Photos from the image-classification dataset "trash" in the GitHub repository nlhtrung00/jetson-project. Its 7 classes are: Coca-Cola, Fanta, Mirinda, Pepsi, Red Bull, Sprite, Sting.

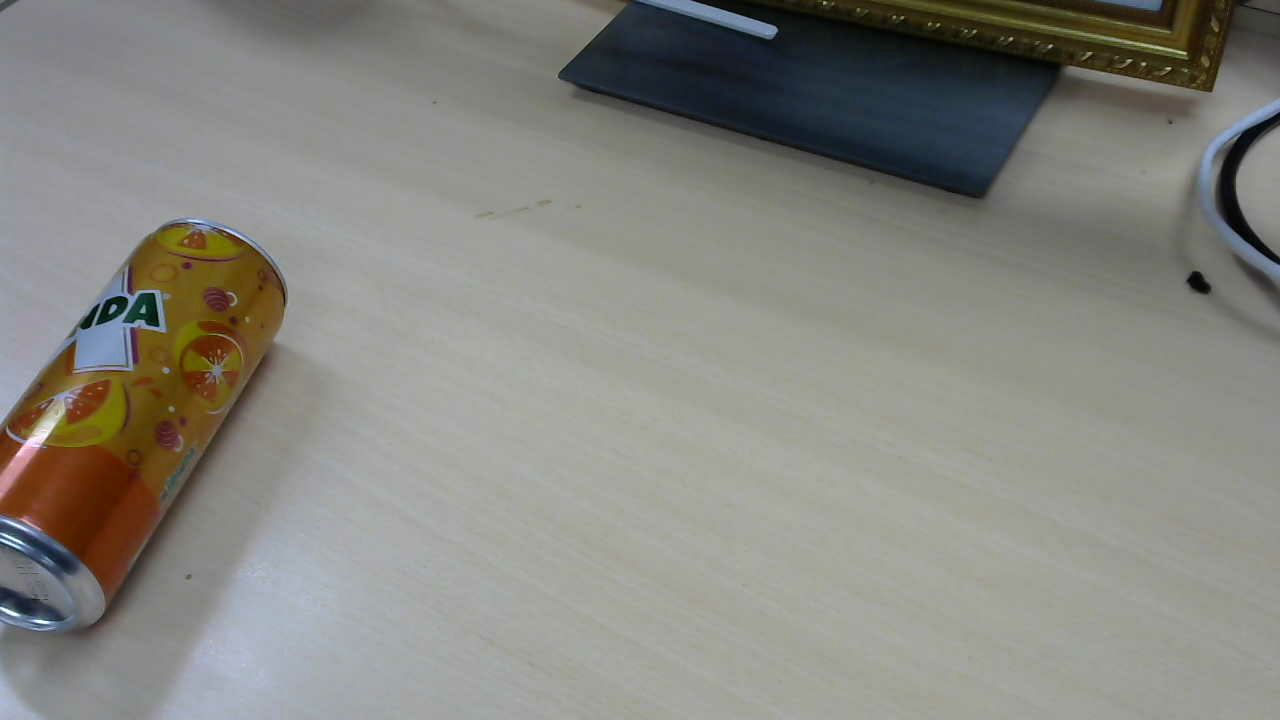
Label: Mirinda

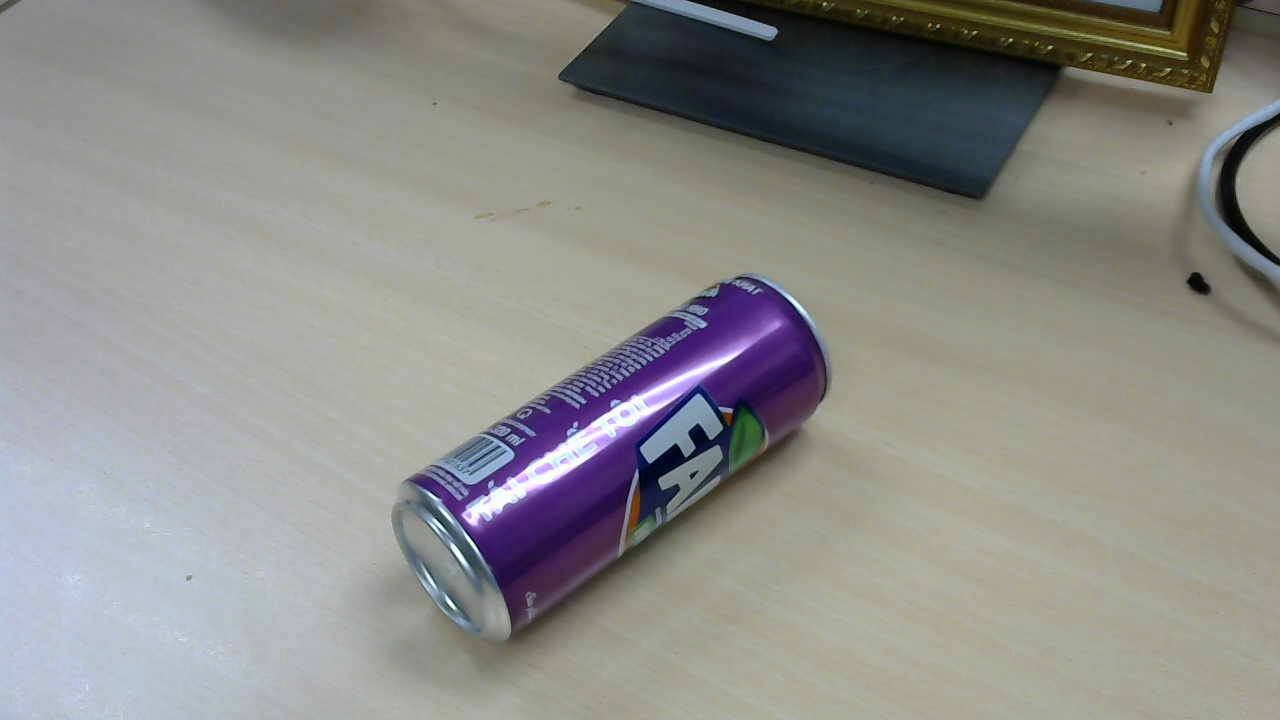
Label: Fanta

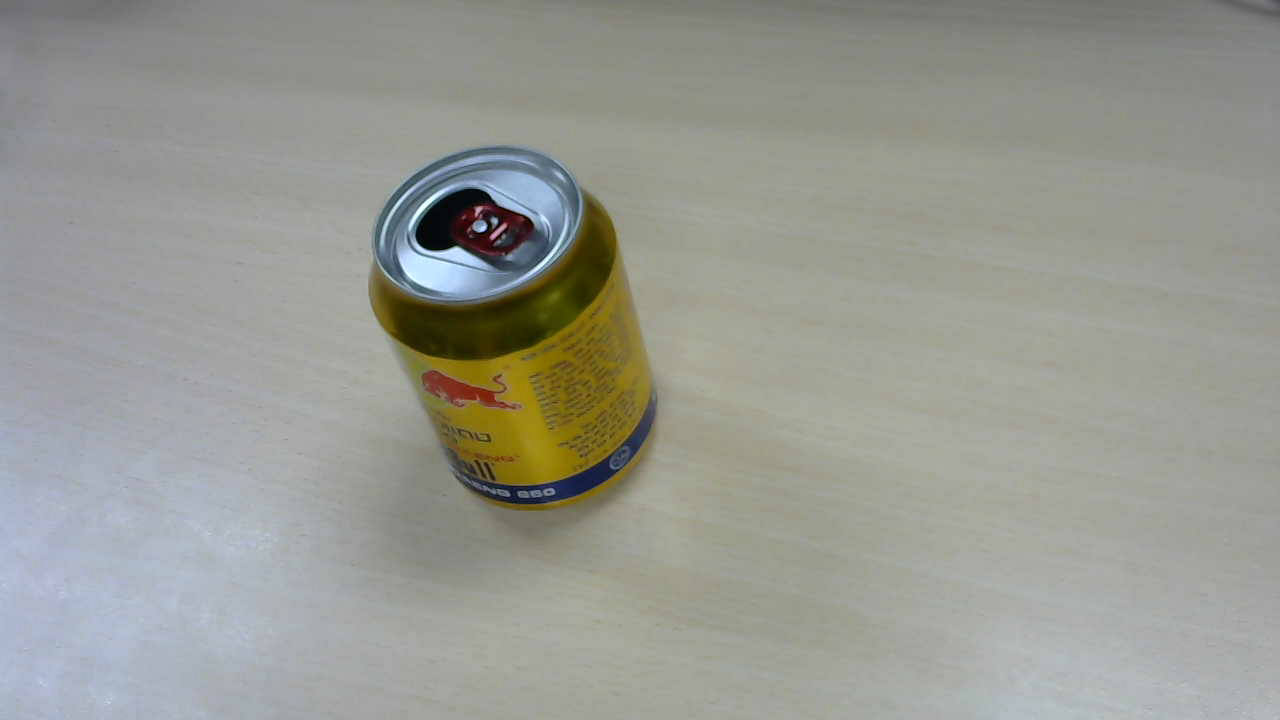
Label: Red Bull

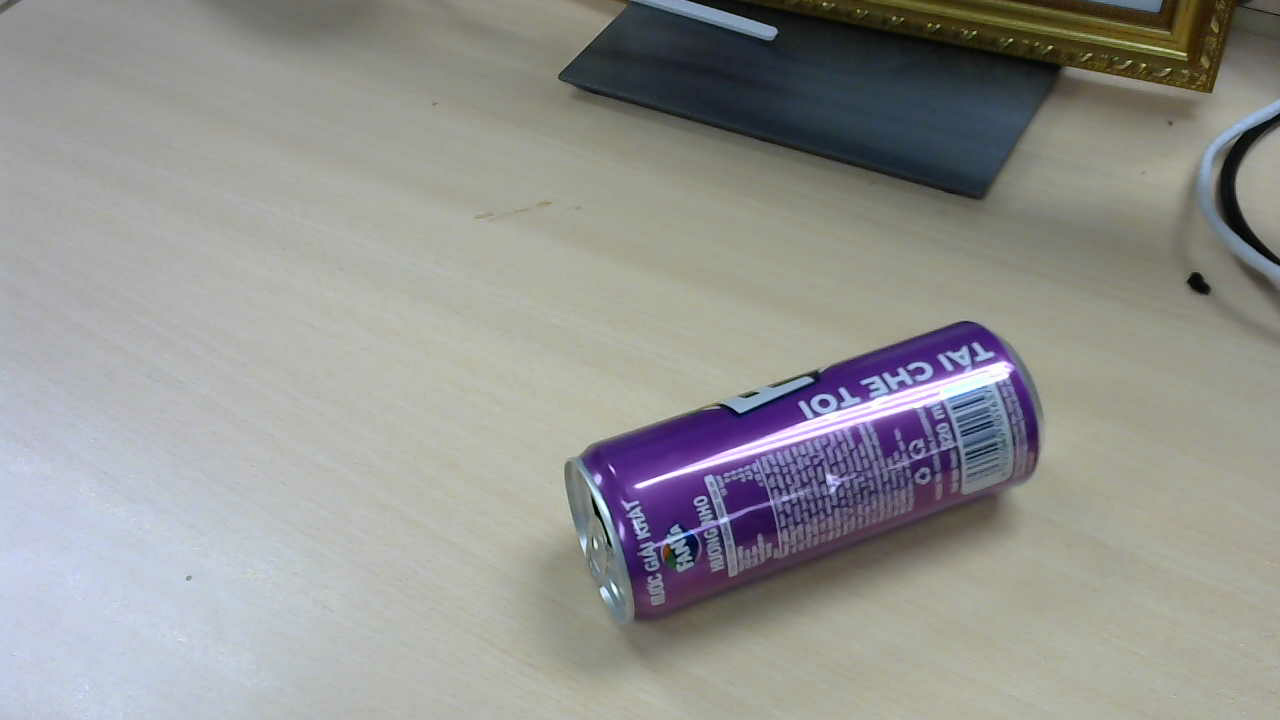
Label: Fanta

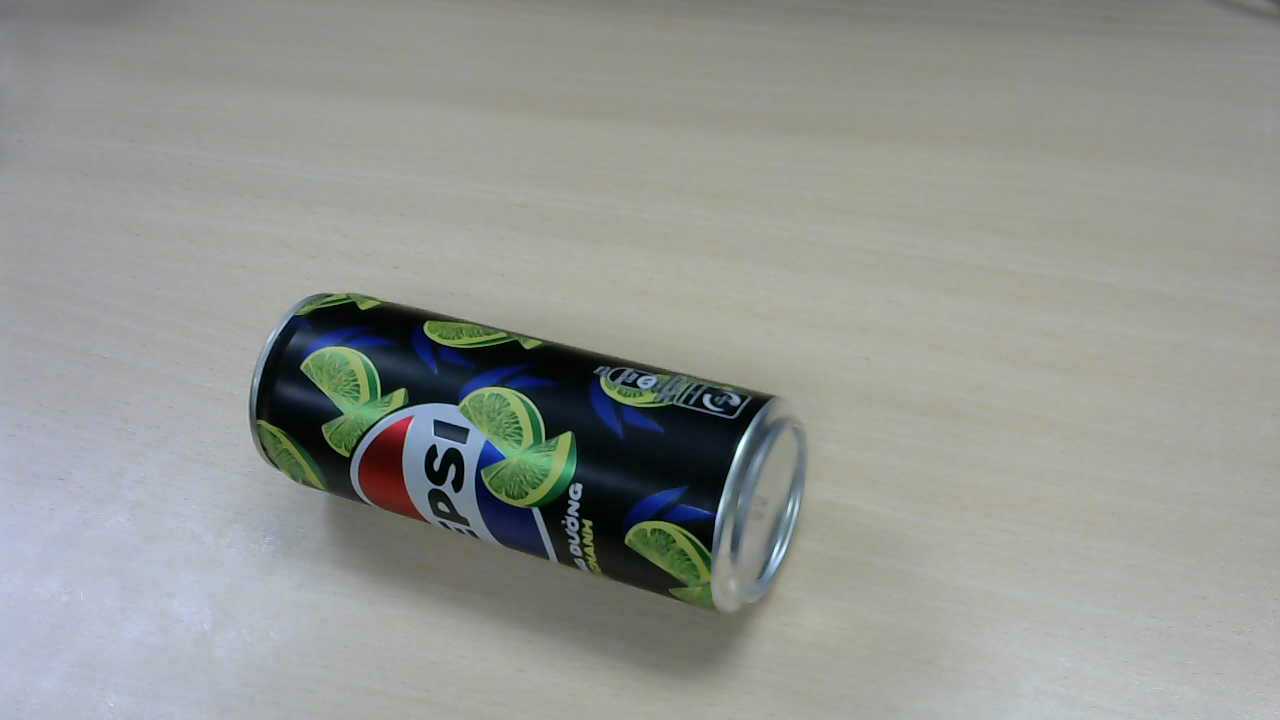
Label: Pepsi

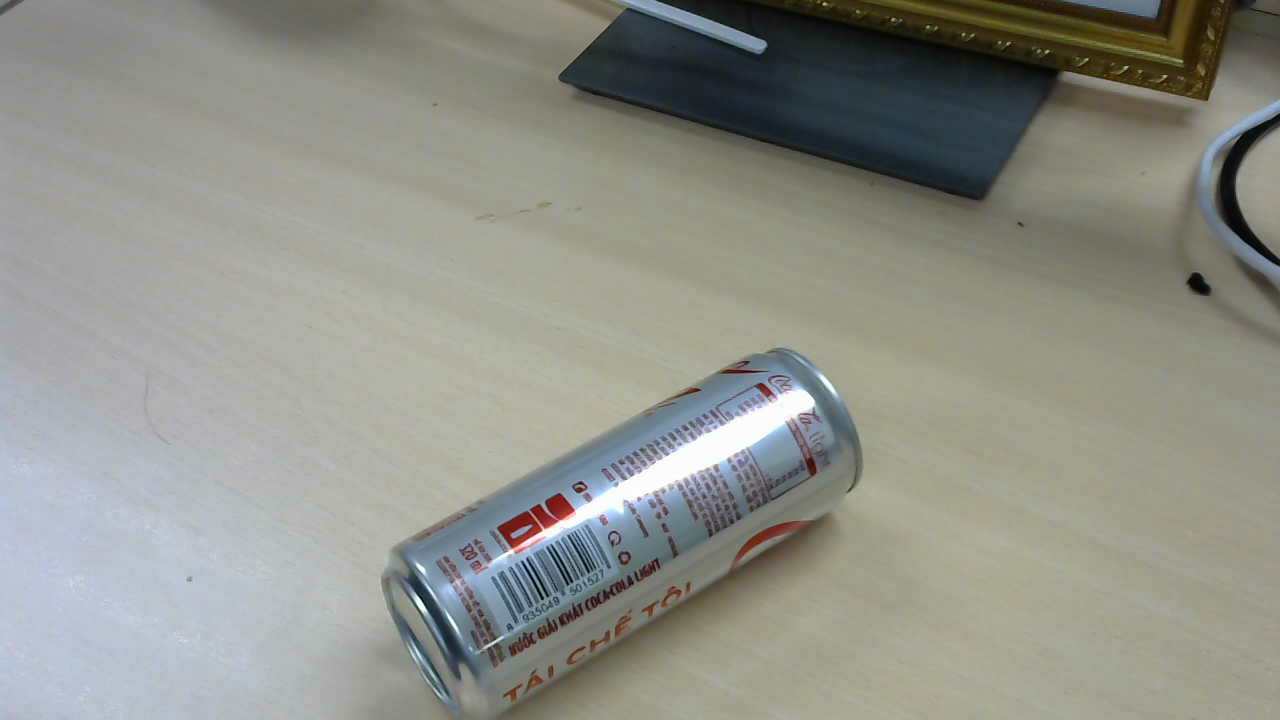
Label: Coca-Cola
